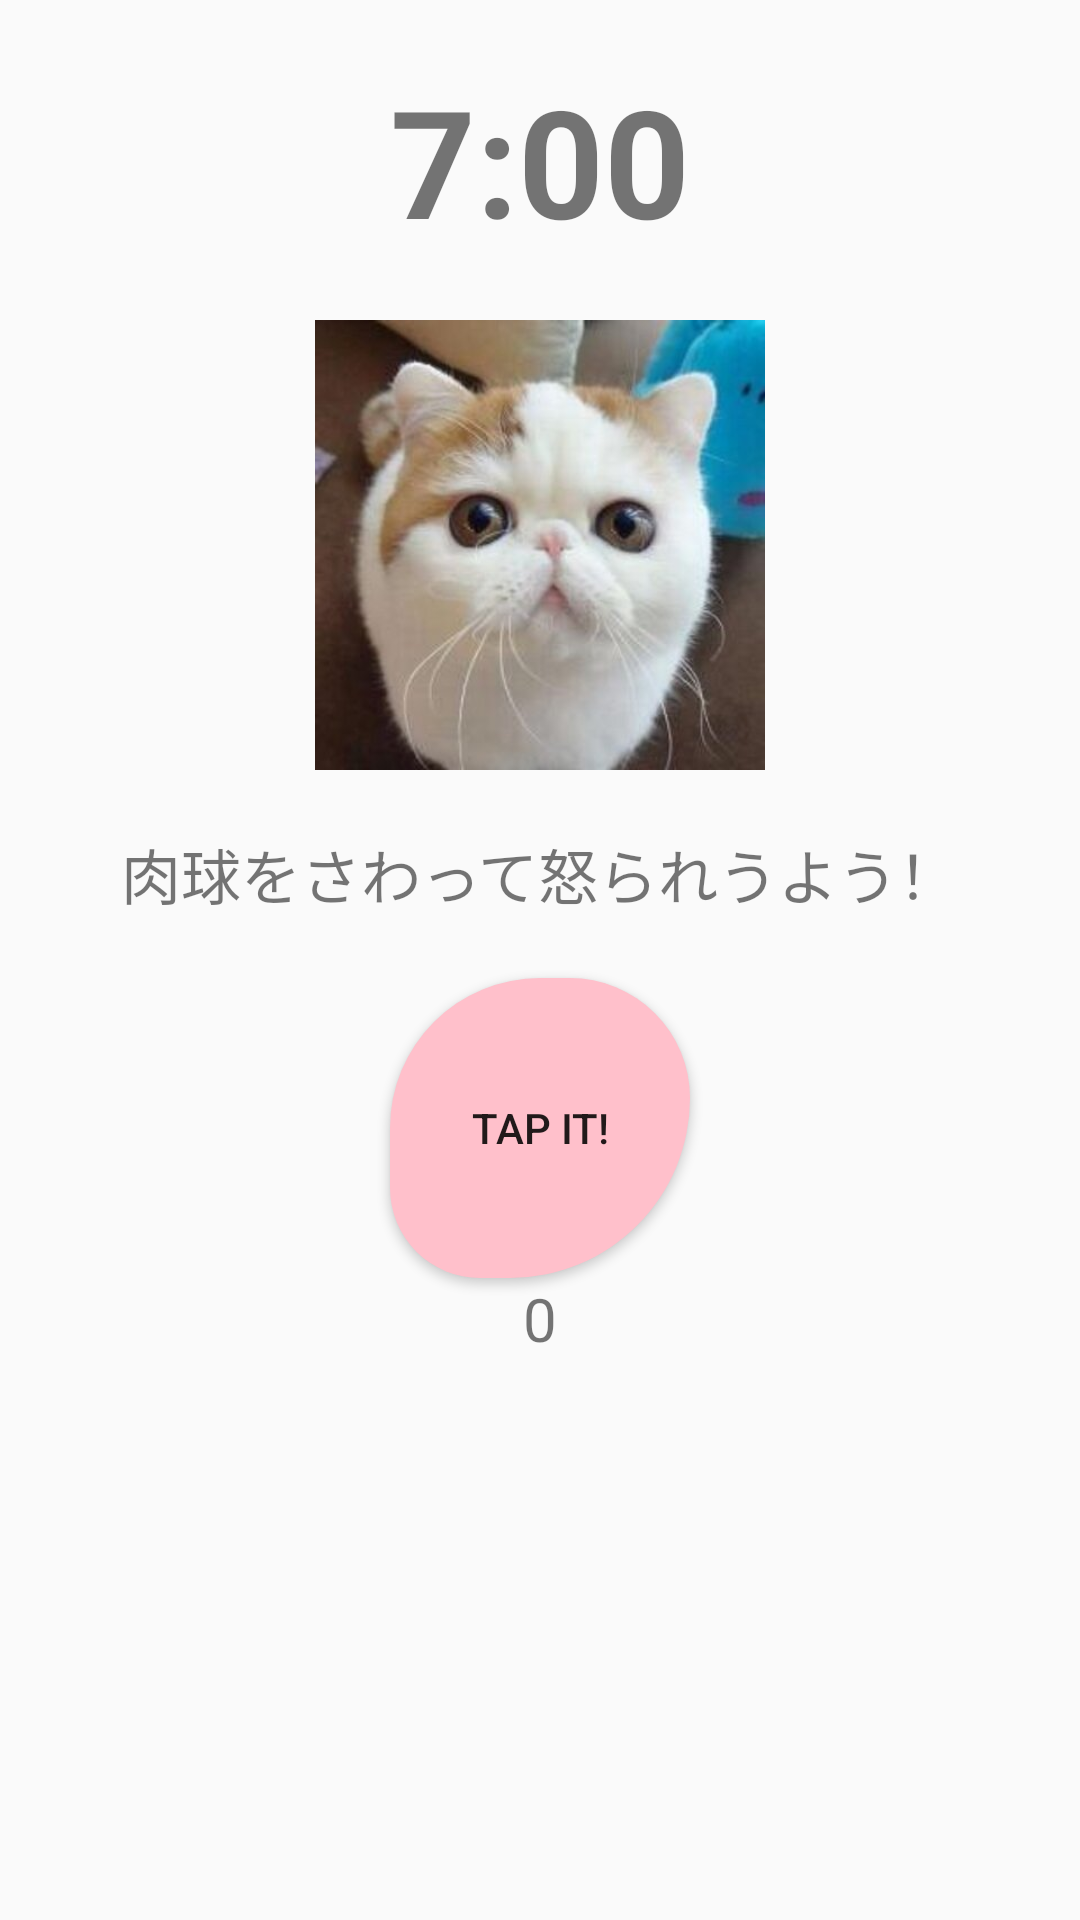

The Android layout XML behind this screen, and the referenced resources:
<!-- AndroidManifest.xml: activity theme AppTheme.NoActionBar -->
<!-- res/layout/activity_test_tap.xml -->
<?xml version="1.0" encoding="utf-8"?>
<LinearLayout xmlns:android="http://schemas.android.com/apk/res/android"
    android:orientation="vertical"
    android:layout_width="match_parent"
    android:layout_height="match_parent">

    <TextView
        android:id="@+id/tvTime"
        android:layout_width="wrap_content"
        android:layout_height="wrap_content"
        android:layout_margin="20dp"
        android:layout_gravity="center_horizontal"
        android:text="7:00"
        android:textStyle="bold"
        android:textSize="50sp"/>

    <ImageView
        android:id="@+id/ivClearImage"
        android:layout_width="150dp"
        android:layout_height="150dp"
        android:layout_gravity="center_horizontal"
        android:src="@mipmap/taro"/>

    <TextView
        android:id="@+id/tvMission"
        android:layout_width="wrap_content"
        android:layout_height="wrap_content"
        android:layout_margin="20dp"
        android:layout_gravity="center_horizontal"
        android:text="肉球をさわって怒られうよう！"
        android:textSize="20sp"/>

    <Button
        android:id="@+id/btTap"
        android:layout_width="100dp"
        android:layout_height="100dp"
        android:layout_gravity="center_horizontal"
        android:background="@drawable/shape_nikukyuu_test"
        android:text="tap it!"/>


    <TextView
        android:id="@+id/tvCounter"
        android:layout_width="wrap_content"
        android:layout_height="wrap_content"
        android:layout_gravity="center"
        android:text="0"
        android:textSize="20sp"/>

    <TextView
        android:id="@+id/tvClear"
        android:layout_width="wrap_content"
        android:layout_height="wrap_content"
        android:layout_margin="20dp"
        android:layout_gravity="center_horizontal"
        android:text="CLEAR!!"
        android:visibility="gone"
        android:textSize="40sp"/>



</LinearLayout>
<!-- resources referenced by this layout -->
<resources>
  <!-- drawable shape_nikukyuu_test (drawable) -->
  <?xml version="1.0" encoding="utf-8"?>
  <shape xmlns:android="http://schemas.android.com/apk/res/android"
      android:shape="rectangle">
  
      <solid android:color="#ffc0cb"/>
  
      <corners
          android:topRightRadius="80dp"
          android:topLeftRadius="100dp"
          android:bottomLeftRadius="60dp"
          android:bottomRightRadius="120dp"/>
  </shape>
  <!-- mipmap taro: jpg bitmap (mipmap-xhdpi, 21516 bytes) -->
  <style name="AppTheme.NoActionBar">
          <item name="windowActionBar">false</item>
          <item name="windowNoTitle">true</item>
      </style>
</resources>
